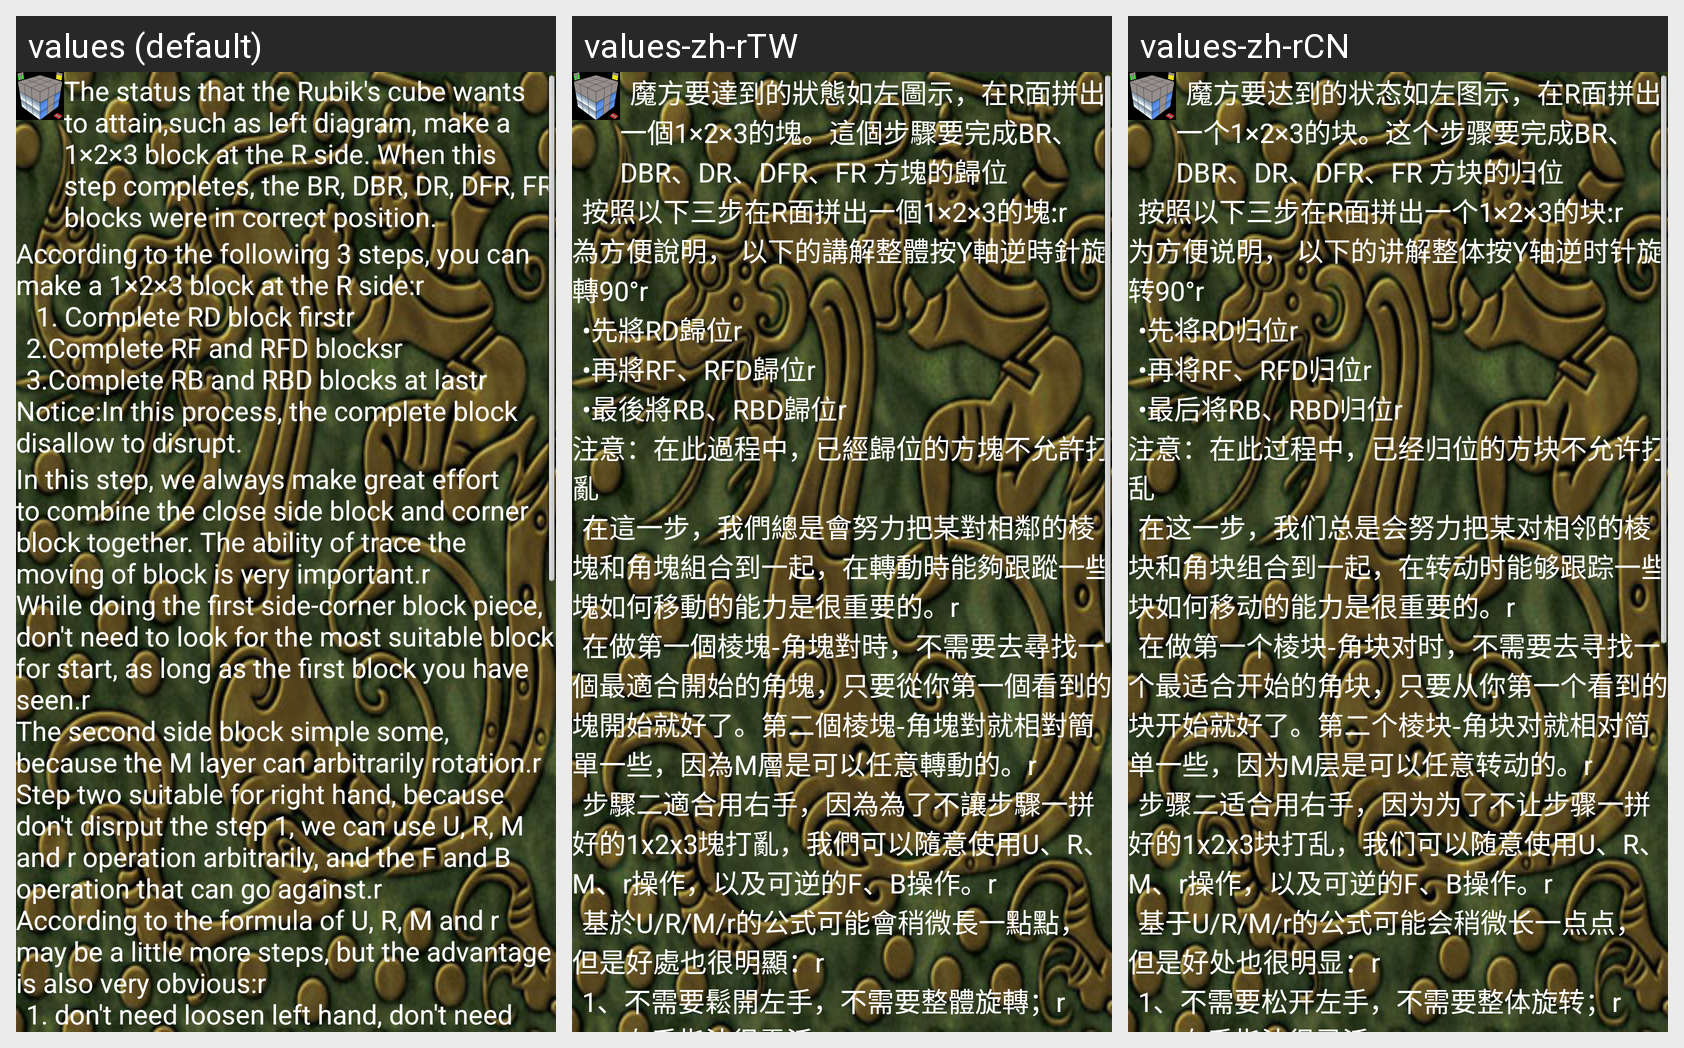

For this localized Android screen grid, give each drawn string resource with its value in every locale shown.
Android screen res/layout/bridge_step2.xml rendered under 3 locales, left to right: values (default), values-zh-rTW, values-zh-rCN. Device: Nexus 5 (rendered at 1080×1920; each locale shown at half size, 540×960, under a caption strip naming it); theme Theme.MainActivity.
Strings drawn on this screen, with the default value and each locale's value (text and hints the layout hard-codes, and strings that could not be matched under every locale, appear in the picture but are not listed):

b_2_1
  values: The status that the Rubik's cube wants to attain,such as left diagram, make a 1×2×3 block at the R side. When this step completes, the BR, DBR, DR, DFR, FR blocks were in correct position.
  values-zh-rTW: 	魔方要達到的狀態如左圖示，在R面拼出一個1×2×3的塊。這個步驟要完成BR、DBR、DR、DFR、FR 方塊的歸位
  values-zh-rCN: 	魔方要达到的状态如左图示，在R面拼出一个1×2×3的块。这个步骤要完成BR、DBR、DR、DFR、FR 方块的归位

b_2_2
  values: According to the following 3 steps, you can make a 1×2×3 block at the R side:r
      		1. Complete RD block firstr
      	2.Complete RF and RFD blocksr
      	3.Complete RB and RBD blocks at lastr
      Notice:In this process, the complete block disallow to disrupt.
  values-zh-rTW: 	按照以下三步在R面拼出一個1×2×3的塊:r
      為方便說明， 以下的講解整體按Y軸逆時針旋轉90°r
      	•先將RD歸位r
      	•再將RF、RFD歸位r
      	•最後將RB、RBD歸位r
      注意：在此過程中，已經歸位的方塊不允許打亂
  values-zh-rCN: 	按照以下三步在R面拼出一个1×2×3的块:r
      为方便说明， 以下的讲解整体按Y轴逆时针旋转90°r
      	•先将RD归位r
      	•再将RF、RFD归位r
      	•最后将RB、RBD归位r
      注意：在此过程中，已经归位的方块不允许打乱

b_2_3
  values: In this step, we always make great effort to combine the close side block and corner block together. The ability of trace the moving of block is very important.r
      While doing the first side-corner block piece, don't need to look for the most suitable block for start, as long as the first block you have seen.r
      The second side block simple some, because the M layer can arbitrarily rotation.r
      Step …[clipped]
  values-zh-rTW: 	在這一步，我們總是會努力把某對相鄰的棱塊和角塊組合到一起，在轉動時能夠跟蹤一些塊如何移動的能力是很重要的。r
      	在做第一個棱塊-角塊對時，不需要去尋找一個最適合開始的角塊，只要從你第一個看到的塊開始就好了。第二個棱塊-角塊對就相對簡單一些，因為M層是可以任意轉動的。r
      	步驟二適合用右手，因為為了不讓步驟一拼好的1x2x3塊打亂，我們可以隨意使用U、R、M、r操作，以及可逆的F、B操作。r
      	基於U/R/M/r的公式可能會稍微長一點點，但是好處也很明顯：r
      	1、不需要鬆開左手，不需要整體旋轉；r
      	2、右手指法很靈活；r
      	3、更少的思考時間。
  values-zh-rCN: 	在这一步，我们总是会努力把某对相邻的棱块和角块组合到一起，在转动时能够跟踪一些块如何移动的能力是很重要的。r
      	在做第一个棱块-角块对时，不需要去寻找一个最适合开始的角块，只要从你第一个看到的块开始就好了。第二个棱块-角块对就相对简单一些，因为M层是可以任意转动的。r
      	步骤二适合用右手，因为为了不让步骤一拼好的1x2x3块打乱，我们可以随意使用U、R、M、r操作，以及可逆的F、B操作。r
      	基于U/R/M/r的公式可能会稍微长一点点，但是好处也很明显：r
      	1、不需要松开左手，不需要整体旋转；r
      	2、右手指法很灵活；r
      	3、更少的思考时间。
